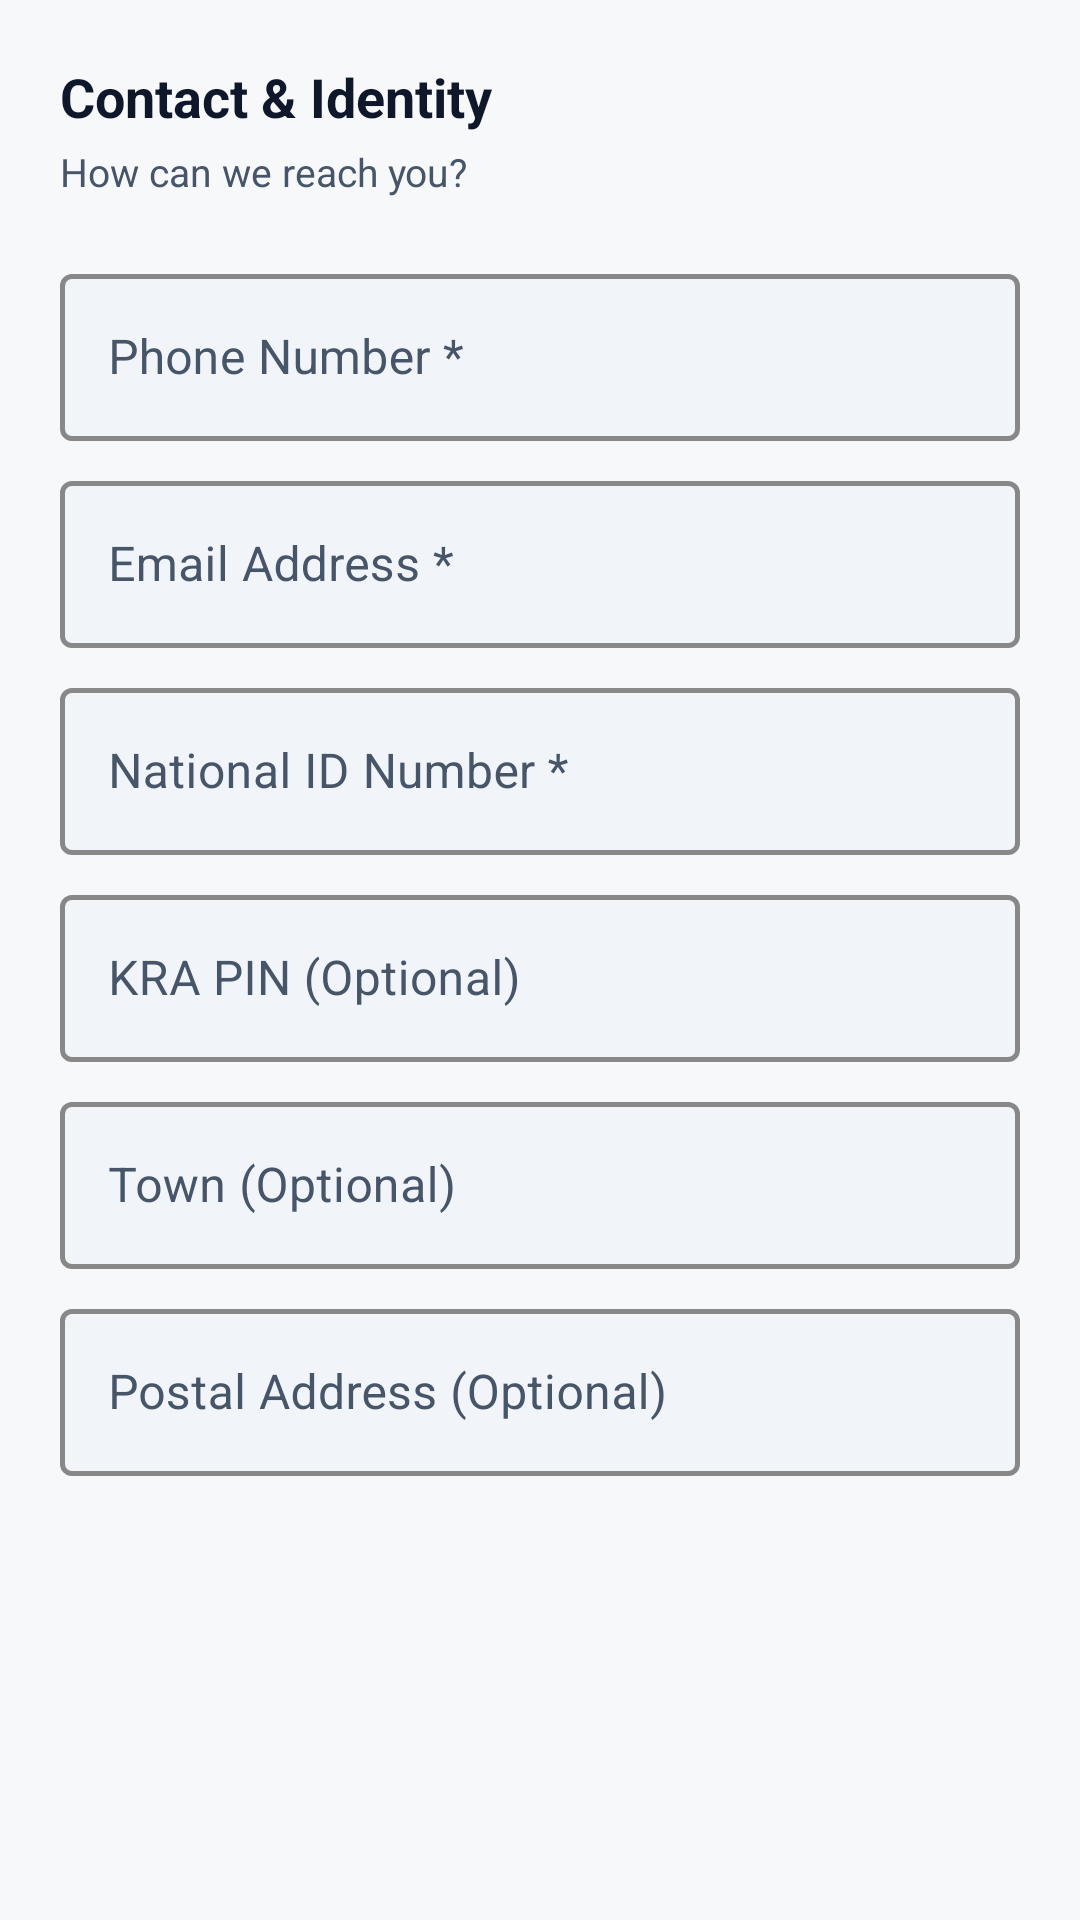

The Android layout XML behind this screen, and the referenced resources:
<!-- AndroidManifest.xml: application theme Theme.SaccoApp -->
<!-- res/layout/fragment_selfreg_step2.xml -->
<?xml version="1.0" encoding="utf-8"?>
<ScrollView xmlns:android="http://schemas.android.com/apk/res/android"
    android:layout_width="match_parent" android:layout_height="match_parent"
    android:fillViewport="true">

    <LinearLayout android:layout_width="match_parent" android:layout_height="wrap_content"
        android:orientation="vertical" android:padding="20dp">

        <TextView android:layout_width="wrap_content" android:layout_height="wrap_content"
            android:text="Contact &amp; Identity"
            android:textColor="@color/text_primary" android:textSize="18sp"
            android:textStyle="bold"/>
        <TextView android:layout_width="wrap_content" android:layout_height="wrap_content"
            android:layout_marginTop="4dp" android:layout_marginBottom="16dp"
            android:text="How can we reach you?"
            android:textColor="@color/text_secondary" android:textSize="13sp"/>

        <com.google.android.material.textfield.TextInputLayout
            android:layout_width="match_parent" android:layout_height="wrap_content"
            android:hint="Phone Number *" style="@style/SaccoTextInput"
            android:layout_marginTop="4dp">
            <com.google.android.material.textfield.TextInputEditText
                android:id="@+id/etPhone"
                android:layout_width="match_parent" android:layout_height="wrap_content"
                android:inputType="phone" android:textColor="@color/input_text"
                android:imeOptions="actionNext"/>
        </com.google.android.material.textfield.TextInputLayout>

        <com.google.android.material.textfield.TextInputLayout
            android:layout_width="match_parent" android:layout_height="wrap_content"
            android:layout_marginTop="8dp" android:hint="Email Address *" style="@style/SaccoTextInput">
            <com.google.android.material.textfield.TextInputEditText
                android:id="@+id/etEmail"
                android:layout_width="match_parent" android:layout_height="wrap_content"
                android:inputType="textEmailAddress" android:textColor="@color/input_text"
                android:imeOptions="actionNext"/>
        </com.google.android.material.textfield.TextInputLayout>

        <com.google.android.material.textfield.TextInputLayout
            android:layout_width="match_parent" android:layout_height="wrap_content"
            android:layout_marginTop="8dp" android:hint="National ID Number *" style="@style/SaccoTextInput">
            <com.google.android.material.textfield.TextInputEditText
                android:id="@+id/etNationalId"
                android:layout_width="match_parent" android:layout_height="wrap_content"
                android:inputType="number" android:textColor="@color/input_text"
                android:imeOptions="actionNext"/>
        </com.google.android.material.textfield.TextInputLayout>

        <com.google.android.material.textfield.TextInputLayout
            android:layout_width="match_parent" android:layout_height="wrap_content"
            android:layout_marginTop="8dp" android:hint="KRA PIN (Optional)" style="@style/SaccoTextInput">
            <com.google.android.material.textfield.TextInputEditText
                android:id="@+id/etKraPin"
                android:layout_width="match_parent" android:layout_height="wrap_content"
                android:inputType="textCapCharacters" android:textColor="@color/input_text"
                android:imeOptions="actionNext"/>
        </com.google.android.material.textfield.TextInputLayout>

        <com.google.android.material.textfield.TextInputLayout
            android:layout_width="match_parent" android:layout_height="wrap_content"
            android:layout_marginTop="8dp" android:hint="Town (Optional)" style="@style/SaccoTextInput">
            <com.google.android.material.textfield.TextInputEditText
                android:id="@+id/etTown"
                android:layout_width="match_parent" android:layout_height="wrap_content"
                android:inputType="text" android:textColor="@color/input_text"
                android:imeOptions="actionNext"/>
        </com.google.android.material.textfield.TextInputLayout>

        <com.google.android.material.textfield.TextInputLayout
            android:layout_width="match_parent" android:layout_height="wrap_content"
            android:layout_marginTop="8dp" android:hint="Postal Address (Optional)" style="@style/SaccoTextInput">
            <com.google.android.material.textfield.TextInputEditText
                android:id="@+id/etPostalAddress"
                android:layout_width="match_parent" android:layout_height="wrap_content"
                android:inputType="text" android:textColor="@color/input_text"
                android:imeOptions="actionDone"/>
        </com.google.android.material.textfield.TextInputLayout>

    </LinearLayout>
</ScrollView>
<!-- resources referenced by this layout -->
<resources>
  <color name="input_text">#0F172A</color>
  <color name="text_primary">#0F172A</color>
  <color name="text_secondary">#475569</color>
  <style name="SaccoTextInput" parent="Widget.MaterialComponents.TextInputLayout.OutlinedBox">
          <item name="boxStrokeColor">@color/input_outline</item>
          <item name="boxStrokeWidth">1.5dp</item>
          <item name="boxStrokeWidthFocused">2dp</item>
          <item name="hintTextColor">@color/primary</item>
          <item name="android:textColorHint">@color/text_secondary</item>
          <item name="android:editTextColor">@color/black</item>
          <item name="boxBackgroundColor">@color/input_fill</item>
      </style>
  <color name="primary">#0D2C6D</color>
  <color name="black">#000000</color>
  <color name="input_fill">#F1F5F9</color>
  <color name="primary_dark">#091E4A</color>
  <color name="white">#FFFFFF</color>
  <color name="accent">#D01B22</color>
  <color name="background">#F7F8FA</color>
  <style name="SaccoEditText" parent="@android:style/Widget.EditText">
          <item name="android:textColor">@color/black</item>
          <item name="android:textColorHint">@color/text_secondary</item>
          <item name="android:textSize">15sp</item>
      </style>
  <style name="SaccoButton" parent="Widget.MaterialComponents.Button">
          <item name="backgroundTint">@color/primary</item>
          <item name="android:textColor">@color/white</item>
          <item name="android:textAllCaps">false</item>
          <item name="android:textSize">15sp</item>
          <item name="cornerRadius">12dp</item>
      </style>
  <style name="SaccoSpinner" parent="Widget.AppCompat.Spinner">
          <item name="android:popupBackground">@color/white</item>
          <item name="android:textColor">@color/text_primary</item>
      </style>
  <style name="SaccoDialogTheme" parent="ThemeOverlay.MaterialComponents.MaterialAlertDialog">
          <item name="colorSurface">@color/white</item>
          <item name="colorOnSurface">@color/text_primary</item>
          <item name="android:background">@color/white</item>
          <item name="android:textColorPrimary">@color/text_primary</item>
          <item name="android:textColorSecondary">@color/text_secondary</item>
          <item name="materialAlertDialogTitleTextStyle">@style/SaccoDialogTitle</item>
          <item name="buttonBarPositiveButtonStyle">@style/SaccoDialogButton</item>
          <item name="buttonBarNegativeButtonStyle">@style/SaccoDialogButton</item>
          <item name="buttonBarNeutralButtonStyle">@style/SaccoDialogButton</item>
      </style>
  <style name="SaccoDropDownItem" parent="Widget.AppCompat.DropDownItem.Spinner">
          <item name="android:textColor">@color/text_primary</item>
      </style>
  <style name="SaccoDialogTitle" parent="MaterialAlertDialog.MaterialComponents.Title.Text">
          <item name="android:textColor">@color/text_primary</item>
          <item name="android:textStyle">bold</item>
      </style>
  <style name="SaccoDialogButton" parent="Widget.MaterialComponents.Button.TextButton.Dialog">
          <item name="android:textColor">@color/primary</item>
      </style>
</resources>
